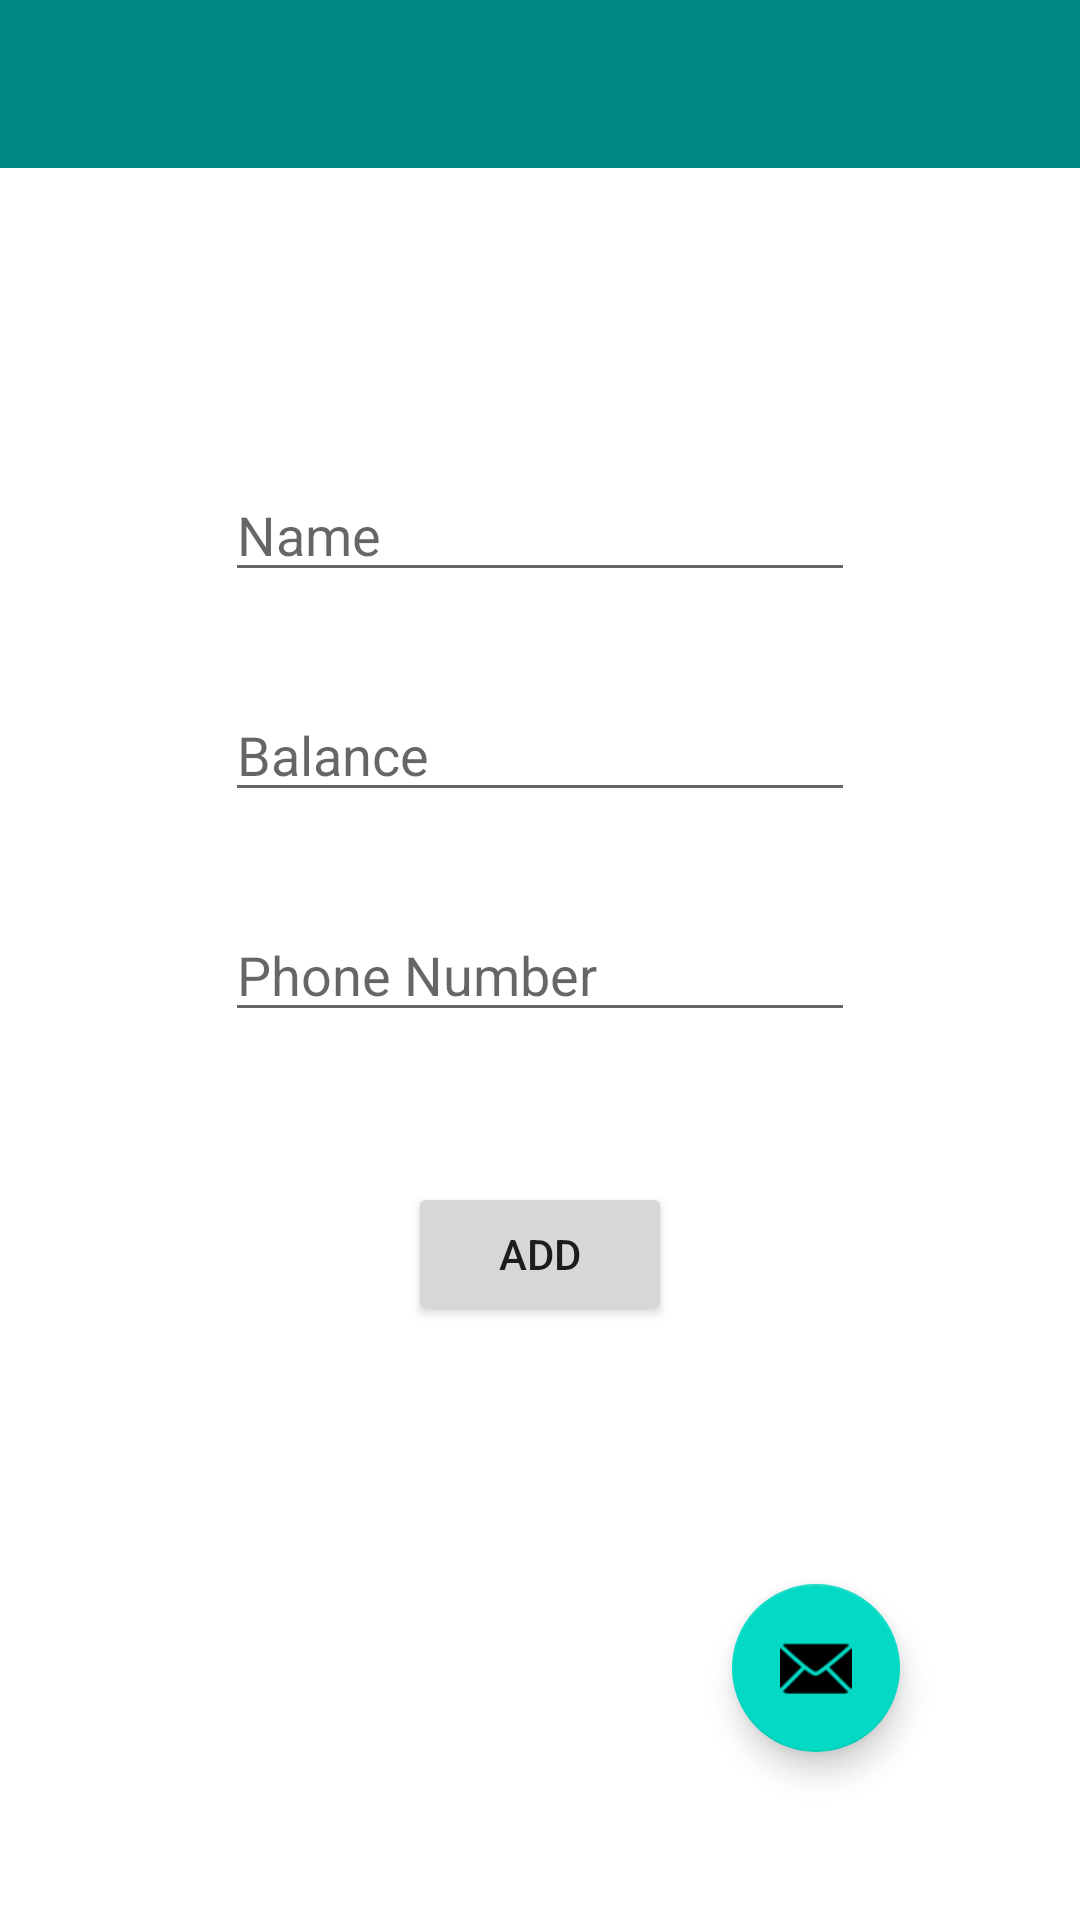

Android layout source for this screen:
<!-- AndroidManifest.xml: application theme Theme.Tenant -->
<!-- res/layout/activity_add_tenant.xml -->
<?xml version="1.0" encoding="utf-8"?>
<androidx.constraintlayout.widget.ConstraintLayout xmlns:android="http://schemas.android.com/apk/res/android"
    xmlns:app="http://schemas.android.com/apk/res-auto"
    xmlns:tools="http://schemas.android.com/tools"
    android:id="@+id/coordinatorLayout2"
    android:layout_width="match_parent"
    android:layout_height="match_parent"
    tools:context=".AddTenant">

    <com.google.android.material.appbar.AppBarLayout
        android:id="@+id/appBarLayout2"
        android:layout_width="404dp"
        android:layout_height="51dp"
        android:theme="@style/Theme.Tenant.AppBarOverlay"
        app:layout_constraintBottom_toBottomOf="@+id/toolbar"
        app:layout_constraintStart_toStartOf="parent">

    </com.google.android.material.appbar.AppBarLayout>
    <EditText
        android:id="@+id/editTextTextPersonName"
        android:layout_width="wrap_content"
        android:layout_height="wrap_content"
        android:layout_marginTop="100dp"
        android:ems="10"
        android:hint="@string/name"
        app:layout_constraintEnd_toEndOf="parent"
        app:layout_constraintStart_toStartOf="parent"
        app:layout_constraintTop_toBottomOf="@+id/toolbar"
        android:autofillHints="" />



    <EditText
        android:id="@+id/editTextTextBalance"
        android:layout_width="wrap_content"
        android:layout_height="wrap_content"
        android:layout_marginTop="32dp"
        android:ems="10"
        android:hint="@string/balance"
        android:inputType="number"
        app:layout_constraintEnd_toEndOf="parent"
        app:layout_constraintStart_toStartOf="parent"
        app:layout_constraintTop_toBottomOf="@+id/editTextTextPersonName"
        android:autofillHints="" />

    <EditText
        android:id="@+id/editTextTextCell"
        android:layout_width="wrap_content"
        android:layout_height="wrap_content"
        android:layout_marginTop="32dp"
        android:ems="10"
        android:hint="@string/phone_number"
        android:inputType="text"
        app:layout_constraintEnd_toEndOf="parent"
        app:layout_constraintStart_toStartOf="parent"
        app:layout_constraintTop_toBottomOf="@+id/editTextTextBalance" />

    <com.google.android.material.floatingactionbutton.FloatingActionButton
        android:id="@+id/fab"
        android:layout_width="wrap_content"
        android:layout_height="wrap_content"
        android:layout_marginEnd="60dp"
        android:layout_marginBottom="56dp"
        app:layout_constraintBottom_toBottomOf="parent"
        app:layout_constraintEnd_toEndOf="parent"
        app:srcCompat="@android:drawable/ic_dialog_email" />


    <androidx.appcompat.widget.Toolbar
        android:id="@+id/toolbar"
        android:layout_width="0dp"
        android:layout_height="wrap_content"
        android:background="?attr/colorPrimary"
        app:layout_constraintEnd_toEndOf="parent"
        app:layout_constraintStart_toStartOf="parent"
        app:layout_constraintTop_toTopOf="parent"
        app:popupTheme="@style/Theme.Tenant.PopupOverlay" />

    <Button
        android:id="@+id/addButton"
        android:layout_width="wrap_content"
        android:layout_height="wrap_content"
        android:layout_marginTop="50dp"
        android:text="@string/add"
        app:layout_constraintEnd_toEndOf="parent"
        app:layout_constraintStart_toStartOf="parent"
        app:layout_constraintTop_toBottomOf="@+id/editTextTextCell" />

</androidx.constraintlayout.widget.ConstraintLayout>
<!-- resources referenced by this layout -->
<resources>
  <string name="add">Add</string>
  <string name="balance">Balance</string>
  <string name="name">Name</string>
  <string name="phone_number">Phone Number</string>
  <style name="Theme.Tenant.AppBarOverlay" parent="ThemeOverlay.AppCompat.Dark.ActionBar" />
  <style name="Theme.Tenant.PopupOverlay" parent="ThemeOverlay.AppCompat.Light" />
  <style name="Theme.Tenant" parent="Theme.MaterialComponents.DayNight.DarkActionBar">
          
          <item name="colorPrimary">@color/teal_700</item>
          <item name="colorPrimaryVariant">@color/purple_200</item>
          <item name="colorOnPrimary">@color/white</item>
          
          <item name="colorSecondary">@color/teal_200</item>
          <item name="colorSecondaryVariant">@color/purple_700</item>
          <item name="colorOnSecondary">@color/black</item>
          
          <item name="android:statusBarColor" tools:targetApi="l">?attr/colorPrimaryVariant</item>
          
      </style>
  <!-- not gathered from this repository: default colours our renderer supplied (Android Studio template values) -->
  <color name="purple_200">#FFBB86FC</color>
  <color name="purple_700">#FF3700B3</color>
  <color name="teal_200">#FF03DAC5</color>
  <color name="teal_700">#FF018786</color>
  <color name="black">#FF000000</color>
  <color name="white">#FFFFFFFF</color>
</resources>
